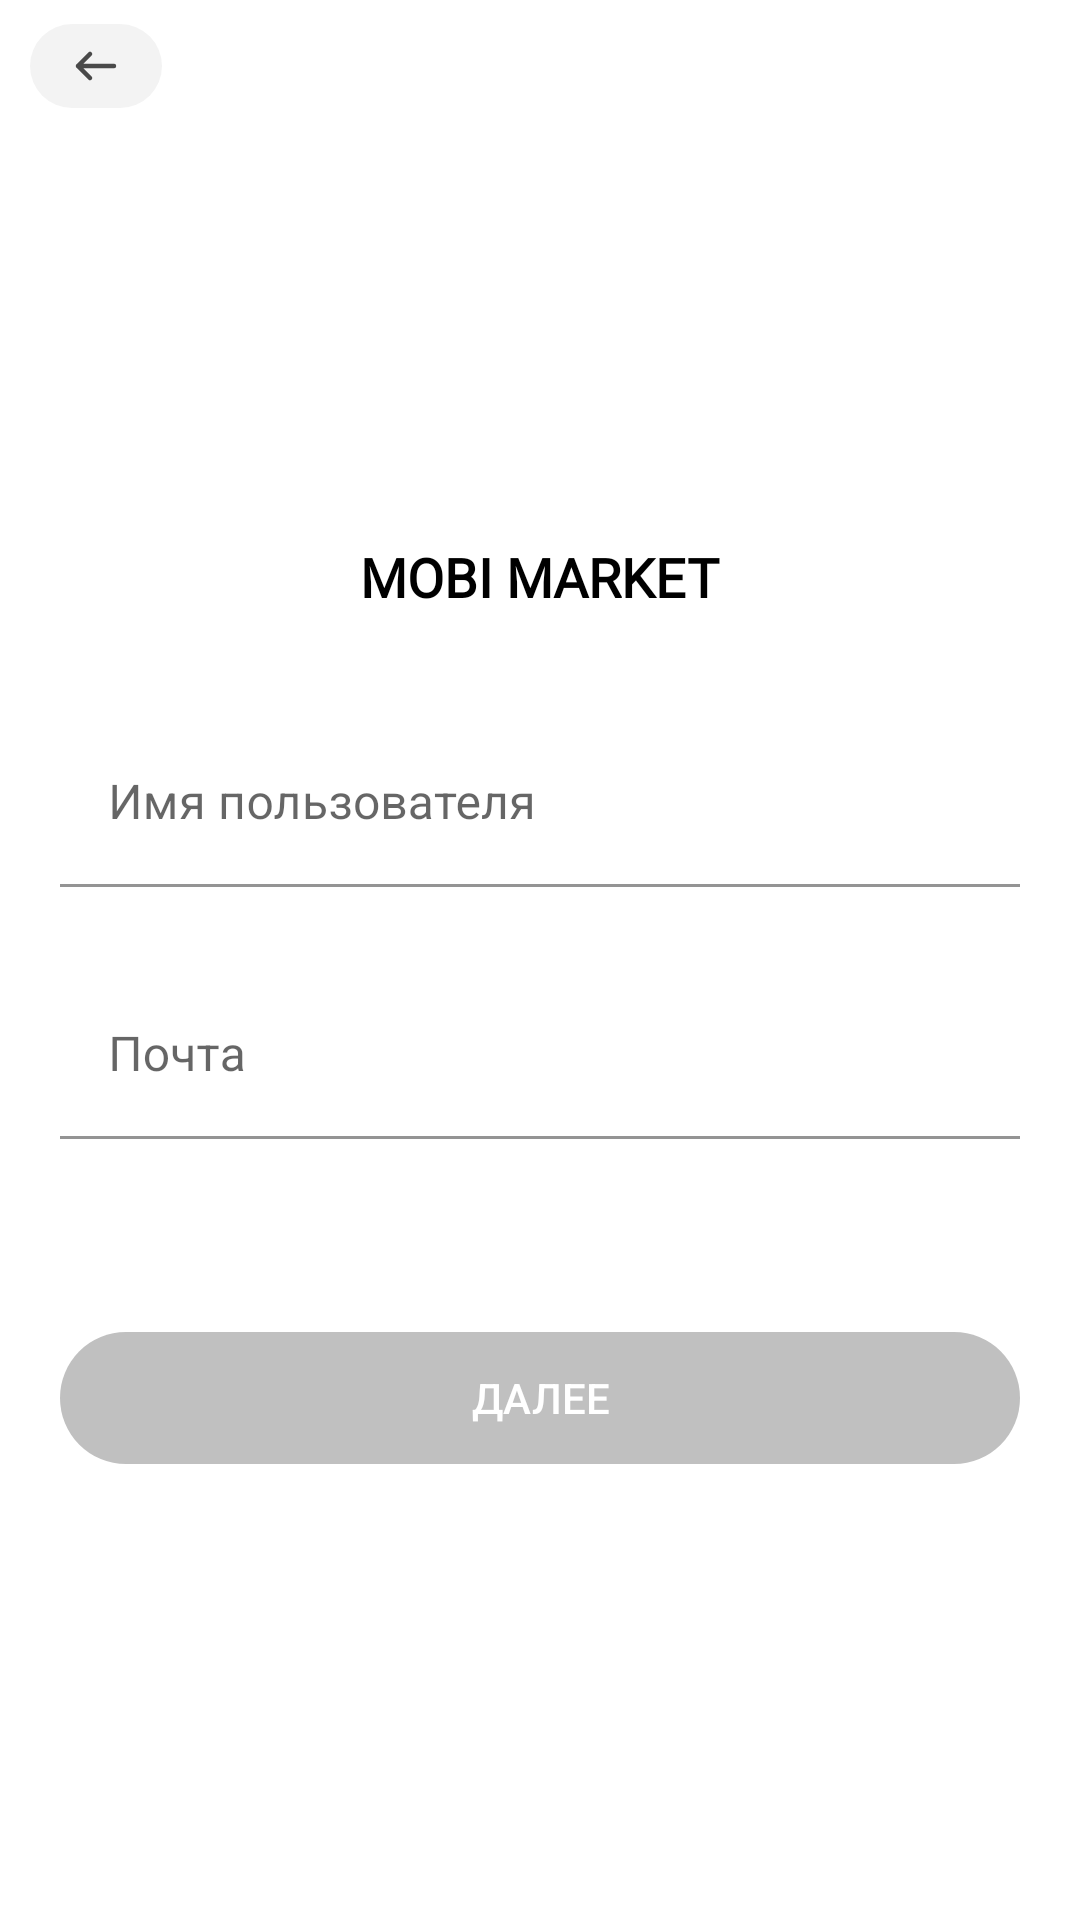

Write the Android layout XML for this screen, with the resource values it uses.
<!-- AndroidManifest.xml: application theme Theme.MobiMarket -->
<!-- res/layout/register_fragment.xml -->
<?xml version="1.0" encoding="utf-8"?>
<androidx.constraintlayout.widget.ConstraintLayout xmlns:android="http://schemas.android.com/apk/res/android"
    xmlns:tools="http://schemas.android.com/tools"
    android:layout_width="match_parent"
    android:layout_height="match_parent"
    xmlns:app="http://schemas.android.com/apk/res-auto">
    <ImageView
        android:id="@+id/shopCart"
        android:layout_width="120dp"
        android:layout_height="120dp"
        android:src="@drawable/shop_cart"
        app:layout_constraintEnd_toEndOf="parent"
        app:layout_constraintStart_toStartOf="parent"
        app:layout_constraintTop_toTopOf="parent"
        android:layout_marginTop="60dp"/>
    <ImageView
        android:id="@+id/backButton"
        android:layout_width="wrap_content"
        android:layout_height="wrap_content"
        android:layout_marginStart="10dp"
        android:src="@drawable/arrowback"
        app:layout_constraintStart_toStartOf="parent"
        app:layout_constraintTop_toTopOf="parent" />
    <TextView
        android:layout_width="wrap_content"
        android:layout_height="wrap_content"
        android:fontFamily="@font/nunito_bold"
        android:text="MOBI MARKET"
        android:textColor="#000000"
        android:textFontWeight="800"
        android:textSize="18sp"
        app:layout_constraintEnd_toEndOf="parent"
        app:layout_constraintStart_toStartOf="parent"
        app:layout_constraintTop_toBottomOf="@+id/shopCart"
        tools:targetApi="p" />

    <com.google.android.material.textfield.TextInputLayout
        android:id="@+id/inputUserName"
        android:layout_width="320dp"
        android:layout_height="60dp"
        android:layout_marginTop="60dp"
        android:hint="Имя пользователя"
        android:background="@color/white"
        app:hintTextColor="#C1C1C1"
        app:layout_constraintEnd_toEndOf="parent"
        app:layout_constraintStart_toStartOf="parent"
        app:layout_constraintTop_toBottomOf="@+id/shopCart">
        <com.google.android.material.textfield.TextInputEditText
            android:id="@+id/loginUserName"
            android:background="@color/white"
            android:layout_width="match_parent"
            android:layout_height="wrap_content"
            android:textColor="@color/black"
            android:inputType="text"
            android:textSize="16sp" />
    </com.google.android.material.textfield.TextInputLayout>
    <com.google.android.material.textfield.TextInputLayout
        android:id="@+id/inputPassword"
        android:layout_width="320dp"
        android:layout_height="60dp"
        android:layout_marginTop="24dp"
        android:hint="Почта"
        app:hintTextColor="#C1C1C1"
        app:counterEnabled="true"
        app:layout_constraintEnd_toEndOf="parent"
        app:layout_constraintStart_toStartOf="parent"
        app:layout_constraintTop_toBottomOf="@+id/inputUserName">
        <com.google.android.material.textfield.TextInputEditText
            android:id="@+id/loginEmail"
            android:background="@color/white"
            android:layout_width="match_parent"
            android:layout_height="wrap_content"
            android:textColor="@color/black"
            android:inputType="textEmailAddress"

            android:textSize="16sp" />
    </com.google.android.material.textfield.TextInputLayout>
    <Button
        android:id="@+id/registerButton"
        android:layout_width="320dp"
        android:layout_height="44dp"
        app:backgroundTint="@null"
        android:text="Далее"
        android:textColor="@color/white"
        app:layout_constraintEnd_toEndOf="parent"
        app:layout_constraintStart_toStartOf="parent"
        app:layout_constraintTop_toBottomOf="@id/inputPassword"
        android:enabled="false"
        android:background="@drawable/back"
        android:layout_marginTop="60dp"/>



</androidx.constraintlayout.widget.ConstraintLayout>
<!-- resources referenced by this layout -->
<resources>
  <!-- drawable arrowback (drawable) -->
  <vector xmlns:android="http://schemas.android.com/apk/res/android"
      android:width="44dp"
      android:height="44dp"
      android:viewportWidth="44"
      android:viewportHeight="44">
    <path
        android:pathData="M14,8L30,8A14,14 0,0 1,44 22L44,22A14,14 0,0 1,30 36L14,36A14,14 0,0 1,0 22L0,22A14,14 0,0 1,14 8z"
        android:fillColor="#C0C0C0"
        android:fillAlpha="0.2"/>
    <path
        android:pathData="M20,18L16,22M16,22L20,26M16,22L28,22"
        android:strokeLineJoin="round"
        android:strokeWidth="1.5"
        android:fillColor="#00000000"
        android:strokeColor="#494949"
        android:strokeLineCap="round"/>
  </vector>
  <!-- drawable back (drawable) -->
  <?xml version="1.0" encoding="utf-8"?>
  <shape xmlns:android="http://schemas.android.com/apk/res/android">
      <solid android:color="#C0C0C0" />
      <corners android:radius="40dp" />
  </shape>
  <style name="Theme.MobiMarket" parent="Theme.MaterialComponents.DayNight.DarkActionBar">
          
          <item name="colorPrimary">@color/purple_500</item>
          <item name="colorPrimaryVariant">@color/purple_700</item>
          <item name="colorOnPrimary">@color/white</item>
          
          <item name="colorSecondary">@color/teal_200</item>
          <item name="colorSecondaryVariant">@color/teal_700</item>
          <item name="colorOnSecondary">@color/black</item>
          
          <item name="android:statusBarColor">?attr/colorPrimaryVariant</item>
          
      </style>
  <!-- not gathered from this repository: default colours our renderer supplied (Android Studio template values) -->
  <color name="purple_500">#FF6200EE</color>
  <color name="purple_700">#FF3700B3</color>
  <color name="teal_200">#FF03DAC5</color>
  <color name="teal_700">#FF018786</color>
  <color name="black">#FF000000</color>
  <color name="white">#FFFFFFFF</color>
</resources>
